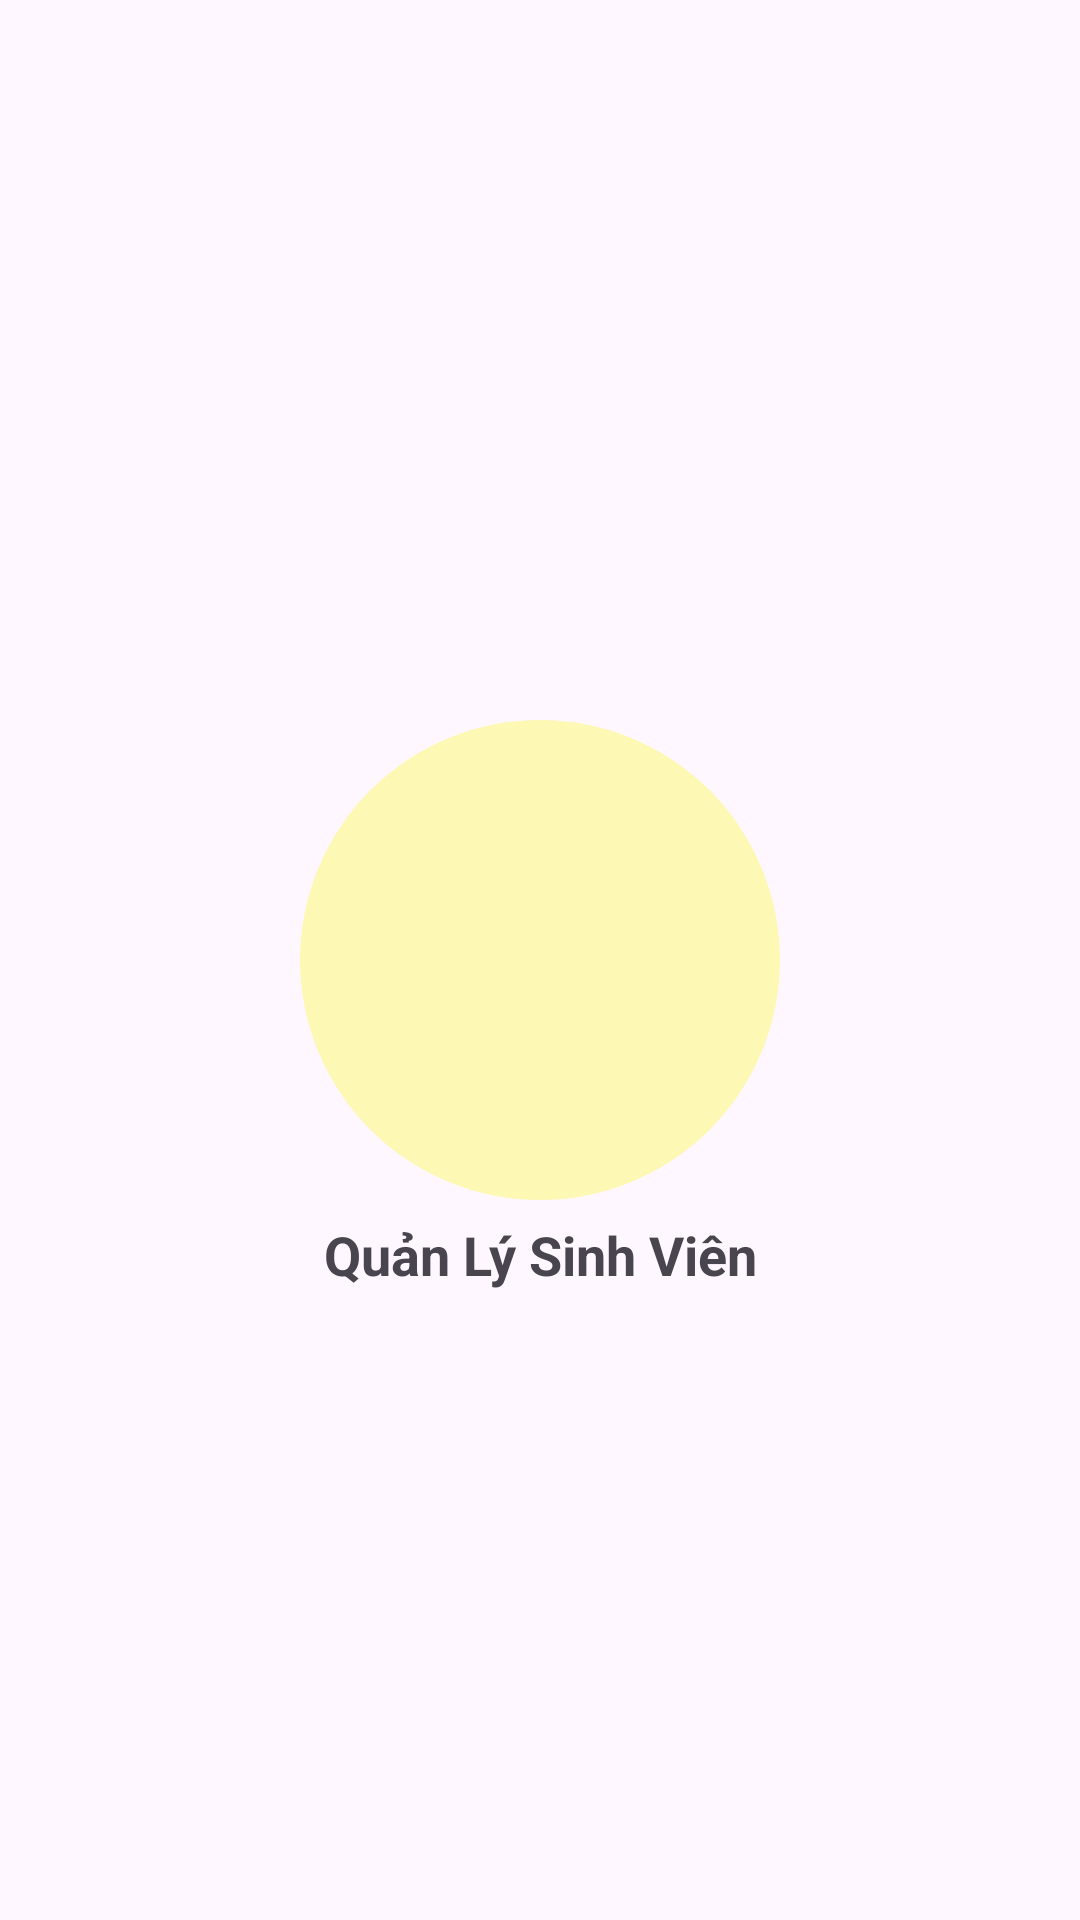

Reconstruct the res/layout file that produces this screen, plus the resources it refers to.
<!-- AndroidManifest.xml: application theme Theme.StudentManager -->
<!-- res/layout/activity_splash.xml -->
<?xml version="1.0" encoding="utf-8"?>
<androidx.constraintlayout.widget.ConstraintLayout xmlns:android="http://schemas.android.com/apk/res/android"
    xmlns:app="http://schemas.android.com/apk/res-auto"
    xmlns:tools="http://schemas.android.com/tools"
    android:id="@+id/main"
    android:layout_width="match_parent"
    android:layout_height="match_parent"
    tools:context=".SplashActivity">


    <ImageView
        android:id="@+id/imageView"
        android:layout_width="160dp"
        android:layout_height="160dp"
        app:layout_constraintBottom_toBottomOf="parent"
        app:layout_constraintEnd_toEndOf="parent"
        app:layout_constraintStart_toStartOf="parent"
        app:layout_constraintTop_toTopOf="parent"
        app:srcCompat="@drawable/background_splash" />

    <ImageView
        android:layout_width="wrap_content"
        android:layout_height="wrap_content"
        android:src="@drawable/logo"
        app:layout_constraintBottom_toBottomOf="@+id/imageView"
        app:layout_constraintEnd_toEndOf="@+id/imageView"
        app:layout_constraintStart_toStartOf="@+id/imageView"
        app:layout_constraintTop_toTopOf="@+id/imageView" />

    <TextView
        android:id="@+id/textView"
        android:layout_width="wrap_content"
        android:layout_height="wrap_content"
        android:text="@string/txt_splash"
        android:layout_marginTop="6dp"
        android:textSize="18sp"
        style="@style/bg_text_splash_activity"
        android:textStyle="bold"
        app:layout_constraintEnd_toEndOf="@+id/imageView"
        app:layout_constraintStart_toStartOf="@+id/imageView"
        app:layout_constraintTop_toBottomOf="@+id/imageView" />

</androidx.constraintlayout.widget.ConstraintLayout>
<!-- resources referenced by this layout -->
<resources>
  <!-- drawable background_splash (drawable) -->
  <?xml version="1.0" encoding="utf-8"?>
  <selector xmlns:android="http://schemas.android.com/apk/res/android">
  
      <item>
          <shape android:shape="oval">
              <solid android:color="#FDF9B4"/>
          </shape>
      </item>
  </selector>
  <string name="txt_splash">Quản Lý Sinh Viên</string>
  <style name="bg_text_splash_activity">
          <item name="android:textColor">@color/violet</item>
      </style>
  <style name="Theme.StudentManager" parent="Base.Theme.StudentManager" />
  <color name="violet">#ac81e8</color>
  <style name="Base.Theme.StudentManager" parent="Theme.Material3.DayNight.NoActionBar">
          
          
      </style>
</resources>
